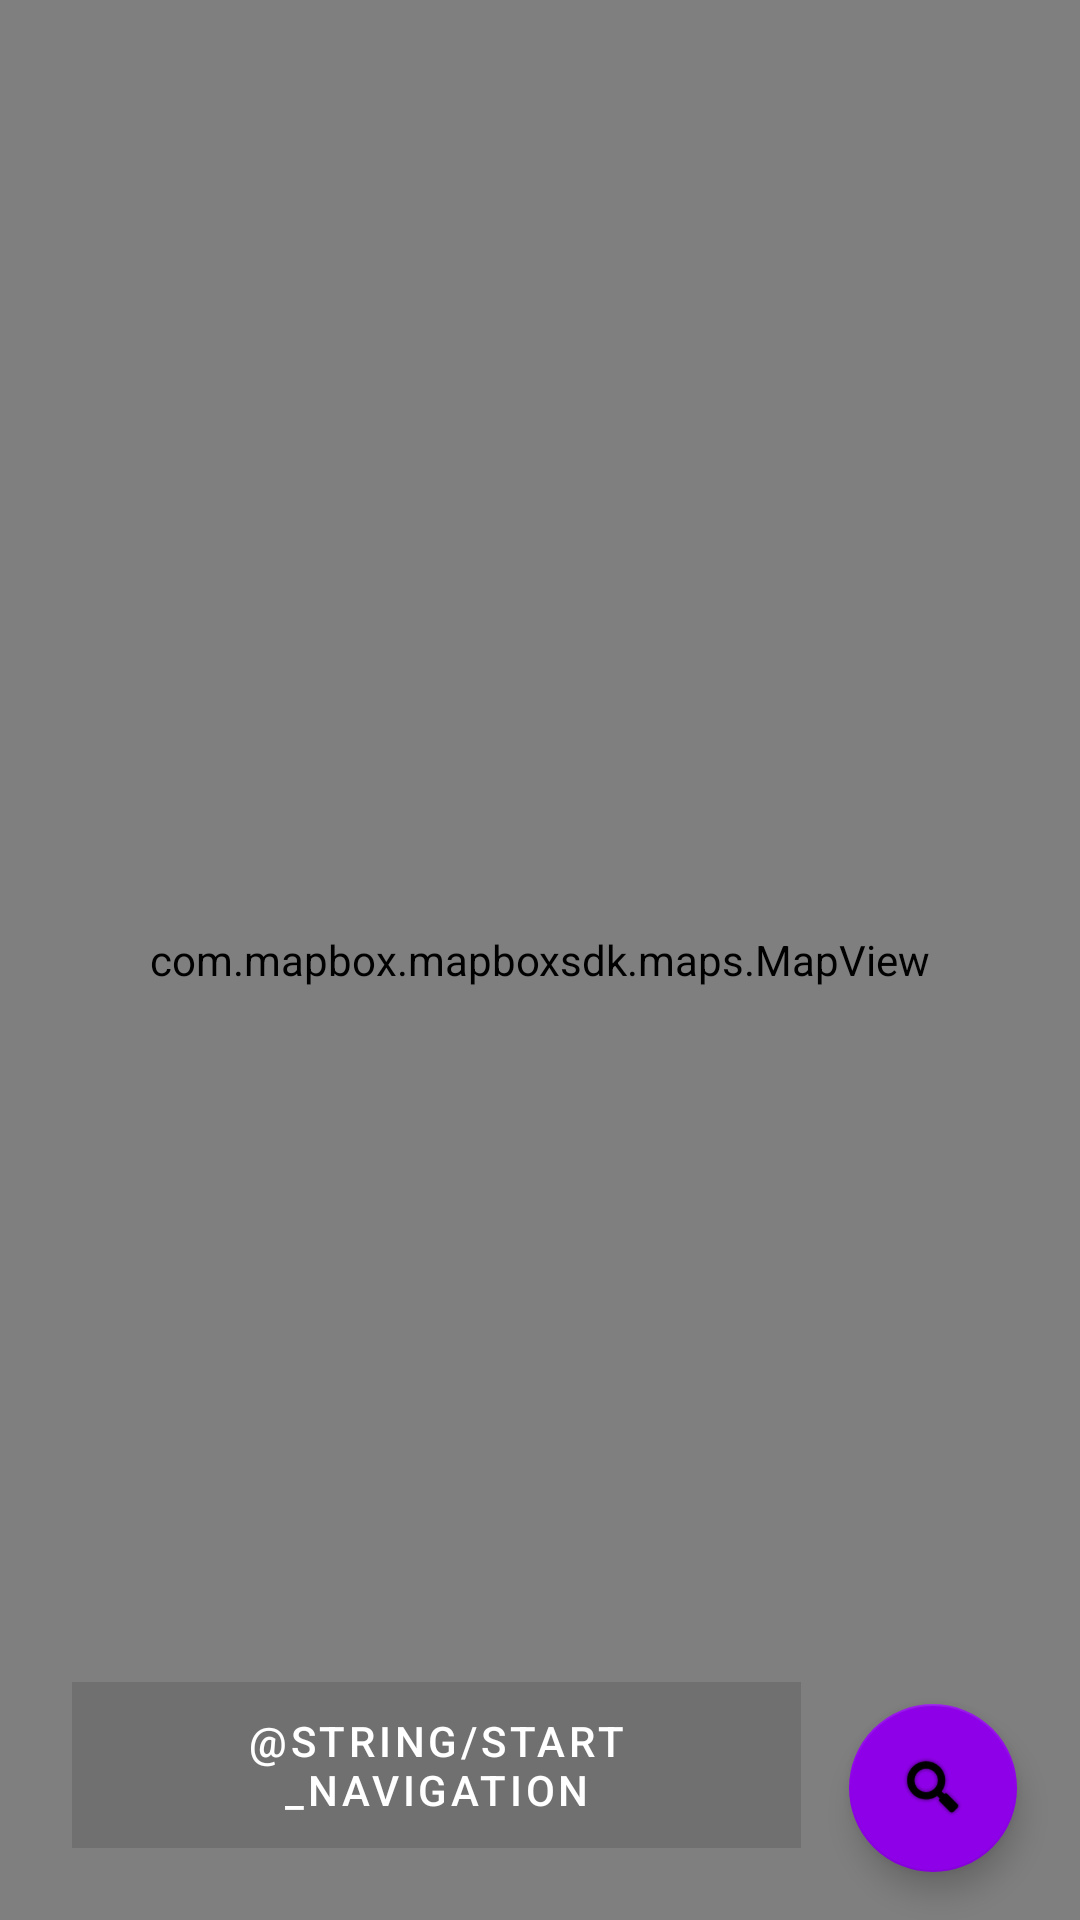

Write the Android layout XML for this screen, with the resource values it uses.
<!-- AndroidManifest.xml: application theme Theme.Waby -->
<!-- res/layout/activity_map.xml -->
<?xml version="1.0" encoding="utf-8"?>
<RelativeLayout xmlns:android="http://schemas.android.com/apk/res/android"
    xmlns:app="http://schemas.android.com/apk/res-auto"
    xmlns:mapbox="http://schemas.android.com/apk/res-auto"
    xmlns:tools="http://schemas.android.com/tools"
    android:layout_width="match_parent"
    android:layout_height="match_parent"
    tools:context=".ui.view.map.MapActivity">

    <com.mapbox.mapboxsdk.maps.MapView
        android:id="@+id/mapView"
        android:layout_width="match_parent"
        android:layout_height="match_parent"
        mapbox:mapbox_cameraBearing="500"
        mapbox:mapbox_cameraTilt="1000"
        mapbox:mapbox_cameraZoom="16"/>


    <LinearLayout
        android:layout_width="match_parent"
        android:layout_height="wrap_content"
        android:layout_alignParentBottom="true"
        android:orientation="horizontal"
        android:weightSum="10">

        <Button
            android:id="@+id/btnStart"
            android:layout_width="0dp"
            android:layout_height="wrap_content"
            android:layout_marginStart="24dp"
            android:layout_marginTop="24dp"
            android:layout_marginBottom="24dp"
            android:layout_weight="8"
            android:background="@color/mapboxGrayLight"
            android:enabled="false"
            android:textColor="@android:color/white"
            android:text="@string/start_navigation" />

        <com.google.android.material.floatingactionbutton.FloatingActionButton
            android:id="@+id/fab_location_search"
            android:layout_width="0dp"
            android:layout_height="wrap_content"
            android:layout_gravity="end|bottom"
            android:layout_margin="16dp"
            android:layout_weight="2"
            android:tint="@android:color/white"
            app:backgroundTint="@color/colorPrimary"
            app:srcCompat="@android:drawable/ic_search_category_default" />

    </LinearLayout>

</RelativeLayout>
<!-- resources referenced by this layout -->
<resources>
  <color name="colorPrimary">#8E00E8</color>
  <color name="mapboxGrayLight">#8E00E8</color>
  <style name="Theme.Waby" parent="Theme.MaterialComponents.DayNight.DarkActionBar">
          
          <item name="colorPrimary">@color/purple_500</item>
          <item name="colorPrimaryVariant">@color/purple_700</item>
          <item name="colorOnPrimary">@color/white</item>
          
          <item name="colorSecondary">@color/teal_200</item>
          <item name="colorSecondaryVariant">@color/teal_700</item>
          <item name="colorOnSecondary">@color/black</item>
          
          <item name="android:statusBarColor" tools:targetApi="l">?attr/colorPrimaryVariant</item>
          
      </style>
  <color name="purple_500">#FF6200EE</color>
  <color name="purple_700">#FF3700B3</color>
  <color name="white">#FFFFFFFF</color>
  <color name="teal_200">#FF03DAC5</color>
  <color name="teal_700">#FF018786</color>
  <color name="black">#FF000000</color>
</resources>
